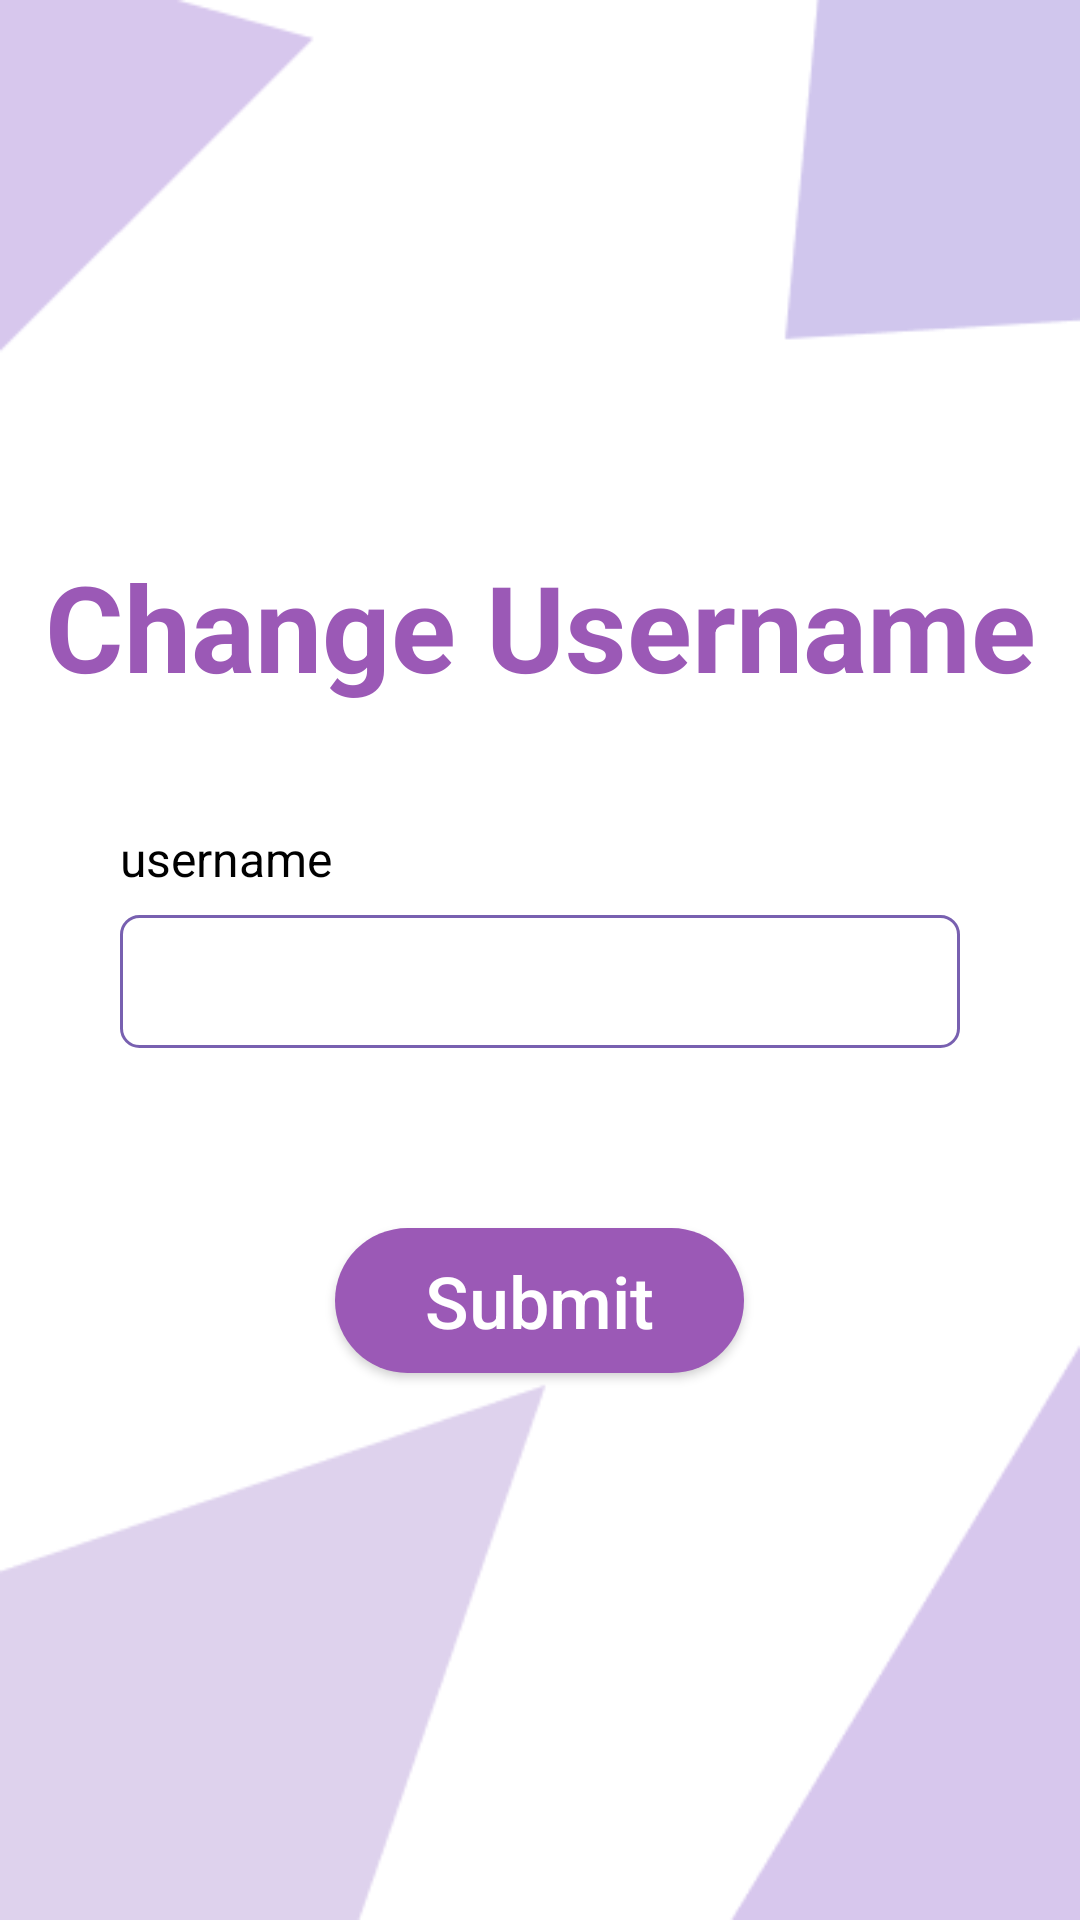

Produce the Android XML layout that renders to this screen, including the resource entries it uses.
<!-- AndroidManifest.xml: application theme Theme.CoLink -->
<!-- res/layout/activity_name.xml -->
<?xml version="1.0" encoding="utf-8"?>
<RelativeLayout xmlns:android="http://schemas.android.com/apk/res/android"
    xmlns:tools="http://schemas.android.com/tools"
    android:id="@+id/main"
    android:layout_width="match_parent"
    android:layout_height="match_parent"
    android:background="@drawable/background"
    android:gravity="center"
    tools:context=".change.name">

    <LinearLayout
        android:layout_width="match_parent"
        android:layout_height="match_parent"
        android:gravity="center"
        android:orientation="vertical"
        tools:ignore="UselessParent">

        <TextView
            android:id="@+id/change_name_header"
            android:layout_width="match_parent"
            android:layout_height="wrap_content"
            android:gravity="center"
            android:text="@string/change_name"
            android:textColor="#9b59b6"
            android:textSize="40sp"
            android:textStyle="bold" />

        <LinearLayout
            android:id="@+id/form_container"
            android:layout_width="match_parent"
            android:layout_height="wrap_content"
            android:layout_margin="40dp"
            android:layout_marginVertical="80dp"
            android:orientation="vertical">

            <TextView
                android:layout_width="match_parent"
                android:layout_height="wrap_content"
                android:layout_marginBottom="8dp"
                android:text="@string/username_label"
                android:textColor="#000000"
                android:textSize="16sp" />

            <EditText
                android:id="@+id/new_name"
                android:layout_width="match_parent"
                android:layout_height="wrap_content"
                android:layout_marginBottom="20dp"
                android:autofillHints="username"
                android:background="@drawable/textfield"
                android:inputType="text"
                android:padding="10dp"
                tools:ignore="LabelFor" />

        </LinearLayout>

        <Button
            android:id="@+id/submit_button"
            android:layout_width="wrap_content"
            android:layout_height="wrap_content"
            android:background="@drawable/button_background"
            android:paddingStart="30dp"
            android:paddingTop="8dp"
            android:paddingEnd="30dp"
            android:paddingBottom="8dp"
            android:text="@string/submit_button"
            android:textAllCaps="false"
            android:textColor="#FFFFFF"
            android:textSize="24sp" />

    </LinearLayout>
</RelativeLayout>
<!-- resources referenced by this layout -->
<resources>
  <!-- drawable background: png bitmap (drawable, 6044 bytes) -->
  <!-- drawable button_background (drawable) -->
  <?xml version="1.0" encoding="utf-8"?>
  <shape xmlns:android="http://schemas.android.com/apk/res/android">
      <solid android:color="#9b59b6"/>
      <corners android:radius="70dp"/>
  </shape>
  <!-- drawable textfield (drawable) -->
  <?xml version="1.0" encoding="utf-8"?>
  <shape
      xmlns:android="http://schemas.android.com/apk/res/android" >
          <stroke android:width="1dp" android:color="#7860B0"/>
          <corners android:radius="6dp"/>
  </shape>
  <string name="change_name">Change Username</string>
  <string name="submit_button">Submit</string>
  <string name="username_label">username</string>
  <style name="Theme.CoLink" parent="Base.Theme.CoLink" />
  <style name="Base.Theme.CoLink" parent="Theme.AppCompat.DayNight.NoActionBar">
          
          <item name="colorPrimary">@color/purple_700</item>
  
          
          <item name="colorPrimaryDark">@color/purple_500</item>
  
          
          <item name="colorAccent">@color/purple_200</item>
  
          <item name="bottomSheetDialogTheme">@style/AppBottomSheetDialogTheme</item>
  
      </style>
  <color name="purple_700">#9482EB</color>
  <color name="purple_500">#D0C6ED</color>
  <color name="purple_200">#FCF7FF</color>
  <style name="AppBottomSheetDialogTheme" parent="Theme.Design.Light.BottomSheetDialog">
          <item name="bottomSheetStyle">@style/AppModalStyle</item>
      </style>
  <style name="AppModalStyle" parent="Widget.Design.BottomSheet.Modal">
          <item name="android:background">@drawable/song_page_back</item>
      </style>
  <!-- drawable song_page_back (drawable) -->
  <?xml version="1.0" encoding="utf-8"?>
  <shape xmlns:android="http://schemas.android.com/apk/res/android"
      android:shape="rectangle">
      <solid android:color="@android:color/white"/>
      <corners android:topLeftRadius="24dp"
          android:topRightRadius="24dp"/>
      <gradient
          xmlns:android="http://schemas.android.com/apk/res/android"
          android:angle="-90"
          android:startColor="#FFFFFF"
          android:endColor="#D0C6ED"
          android:type="linear" />
  
  </shape>
</resources>
